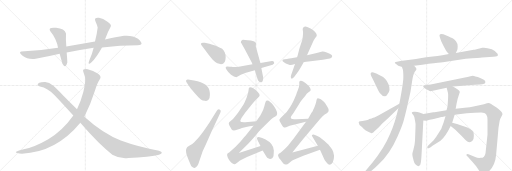
t = 0.00 s
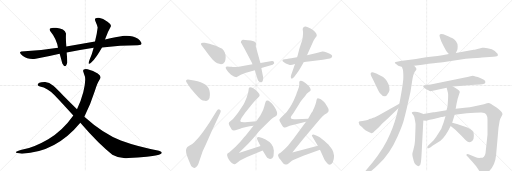
t = 4.34 s
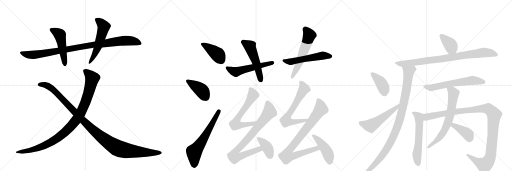
t = 8.69 s
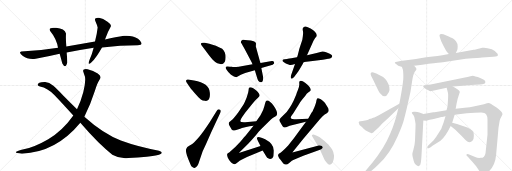
t = 13.03 s
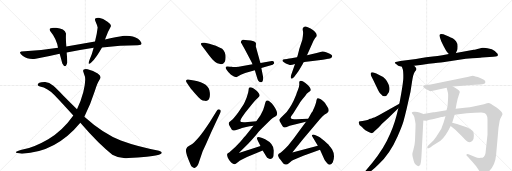
t = 17.37 s
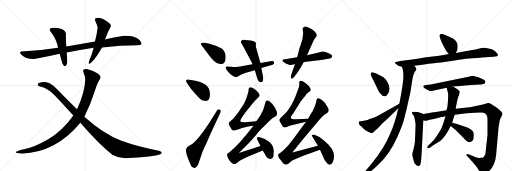
t = 21.72 s

The animated SVG that drew these frames (rendered in a browser with its animation timeline set to each time). Animation: 28 CSS @keyframes rules; one cycle of 21.72 s.

<svg version="1.1" viewBox="0 0 3072 1024" xmlns="http://www.w3.org/2000/svg">
  <g stroke="lightgray" stroke-dasharray="1,1" stroke-width="1" transform="scale(4, 4)">
    <line x1="0" y1="0" x2="256" y2="256"></line>
    <line x1="256" y1="0" x2="0" y2="256"></line>
    <line x1="128" y1="0" x2="128" y2="256"></line>
    <line x1="0" y1="128" x2="256" y2="128"></line>
    <line x1="256" y1="0" x2="512" y2="256"></line>
    <line x1="512" y1="0" x2="256" y2="256"></line>
    <line x1="384" y1="0" x2="384" y2="256"></line>
    <line x1="256" y1="128" x2="512" y2="128"></line>
    <line x1="512" y1="0" x2="768" y2="256"></line>
    <line x1="768" y1="0" x2="512" y2="256"></line>
    <line x1="640" y1="0" x2="640" y2="256"></line>
    <line x1="512" y1="128" x2="768" y2="128"></line>
  </g>
<g transform="scale(1, -1) translate(0, -850)">
   <style type="text/css">
    @keyframes keyframes0 {
      from {
       stroke: black;
       stroke-dashoffset: 966;
       stroke-width: 128;
       }
       76% {
       animation-timing-function: step-end;
       stroke: black;
       stroke-dashoffset: 0;
       stroke-width: 128;
       }
       to {
       stroke: black;
       stroke-width: 1024;
       }
       }
       #make-me-a-hanzi-animation-0 {
         animation: keyframes0 1.036133s both;
         animation-delay: 0.000000s;
         animation-timing-function: linear;
       }
    @keyframes keyframes1 {
      from {
       stroke: black;
       stroke-dashoffset: 491;
       stroke-width: 128;
       }
       62% {
       animation-timing-function: step-end;
       stroke: black;
       stroke-dashoffset: 0;
       stroke-width: 128;
       }
       to {
       stroke: black;
       stroke-width: 1024;
       }
       }
       #make-me-a-hanzi-animation-1 {
         animation: keyframes1 0.649577s both;
         animation-delay: 1.036133s;
         animation-timing-function: linear;
       }
    @keyframes keyframes2 {
      from {
       stroke: black;
       stroke-dashoffset: 541;
       stroke-width: 128;
       }
       64% {
       animation-timing-function: step-end;
       stroke: black;
       stroke-dashoffset: 0;
       stroke-width: 128;
       }
       to {
       stroke: black;
       stroke-width: 1024;
       }
       }
       #make-me-a-hanzi-animation-2 {
         animation: keyframes2 0.690267s both;
         animation-delay: 1.685710s;
         animation-timing-function: linear;
       }
    @keyframes keyframes3 {
      from {
       stroke: black;
       stroke-dashoffset: 987;
       stroke-width: 128;
       }
       76% {
       animation-timing-function: step-end;
       stroke: black;
       stroke-dashoffset: 0;
       stroke-width: 128;
       }
       to {
       stroke: black;
       stroke-width: 1024;
       }
       }
       #make-me-a-hanzi-animation-3 {
         animation: keyframes3 1.053223s both;
         animation-delay: 2.375977s;
         animation-timing-function: linear;
       }
    @keyframes keyframes4 {
      from {
       stroke: black;
       stroke-dashoffset: 1125;
       stroke-width: 128;
       }
       79% {
       animation-timing-function: step-end;
       stroke: black;
       stroke-dashoffset: 0;
       stroke-width: 128;
       }
       to {
       stroke: black;
       stroke-width: 1024;
       }
       }
       #make-me-a-hanzi-animation-4 {
         animation: keyframes4 1.165527s both;
         animation-delay: 3.429199s;
         animation-timing-function: linear;
       }
    @keyframes keyframes5 {
      from {
       stroke: black;
       stroke-dashoffset: 407;
       stroke-width: 128;
       }
       57% {
       animation-timing-function: step-end;
       stroke: black;
       stroke-dashoffset: 0;
       stroke-width: 128;
       }
       to {
       stroke: black;
       stroke-width: 1024;
       }
       }
       #make-me-a-hanzi-animation-5 {
         animation: keyframes5 0.581217s both;
         animation-delay: 4.594727s;
         animation-timing-function: linear;
       }
    @keyframes keyframes6 {
      from {
       stroke: black;
       stroke-dashoffset: 406;
       stroke-width: 128;
       }
       57% {
       animation-timing-function: step-end;
       stroke: black;
       stroke-dashoffset: 0;
       stroke-width: 128;
       }
       to {
       stroke: black;
       stroke-width: 1024;
       }
       }
       #make-me-a-hanzi-animation-6 {
         animation: keyframes6 0.580404s both;
         animation-delay: 5.175944s;
         animation-timing-function: linear;
       }
    @keyframes keyframes7 {
      from {
       stroke: black;
       stroke-dashoffset: 622;
       stroke-width: 128;
       }
       67% {
       animation-timing-function: step-end;
       stroke: black;
       stroke-dashoffset: 0;
       stroke-width: 128;
       }
       to {
       stroke: black;
       stroke-width: 1024;
       }
       }
       #make-me-a-hanzi-animation-7 {
         animation: keyframes7 0.756185s both;
         animation-delay: 5.756348s;
         animation-timing-function: linear;
       }
    @keyframes keyframes8 {
      from {
       stroke: black;
       stroke-dashoffset: 537;
       stroke-width: 128;
       }
       64% {
       animation-timing-function: step-end;
       stroke: black;
       stroke-dashoffset: 0;
       stroke-width: 128;
       }
       to {
       stroke: black;
       stroke-width: 1024;
       }
       }
       #make-me-a-hanzi-animation-8 {
         animation: keyframes8 0.687012s both;
         animation-delay: 6.512533s;
         animation-timing-function: linear;
       }
    @keyframes keyframes9 {
      from {
       stroke: black;
       stroke-dashoffset: 517;
       stroke-width: 128;
       }
       63% {
       animation-timing-function: step-end;
       stroke: black;
       stroke-dashoffset: 0;
       stroke-width: 128;
       }
       to {
       stroke: black;
       stroke-width: 1024;
       }
       }
       #make-me-a-hanzi-animation-9 {
         animation: keyframes9 0.670736s both;
         animation-delay: 7.199544s;
         animation-timing-function: linear;
       }
    @keyframes keyframes10 {
      from {
       stroke: black;
       stroke-dashoffset: 537;
       stroke-width: 128;
       }
       64% {
       animation-timing-function: step-end;
       stroke: black;
       stroke-dashoffset: 0;
       stroke-width: 128;
       }
       to {
       stroke: black;
       stroke-width: 1024;
       }
       }
       #make-me-a-hanzi-animation-10 {
         animation: keyframes10 0.687012s both;
         animation-delay: 7.870280s;
         animation-timing-function: linear;
       }
    @keyframes keyframes11 {
      from {
       stroke: black;
       stroke-dashoffset: 574;
       stroke-width: 128;
       }
       65% {
       animation-timing-function: step-end;
       stroke: black;
       stroke-dashoffset: 0;
       stroke-width: 128;
       }
       to {
       stroke: black;
       stroke-width: 1024;
       }
       }
       #make-me-a-hanzi-animation-11 {
         animation: keyframes11 0.717122s both;
         animation-delay: 8.557292s;
         animation-timing-function: linear;
       }
    @keyframes keyframes12 {
      from {
       stroke: black;
       stroke-dashoffset: 625;
       stroke-width: 128;
       }
       67% {
       animation-timing-function: step-end;
       stroke: black;
       stroke-dashoffset: 0;
       stroke-width: 128;
       }
       to {
       stroke: black;
       stroke-width: 1024;
       }
       }
       #make-me-a-hanzi-animation-12 {
         animation: keyframes12 0.758626s both;
         animation-delay: 9.274414s;
         animation-timing-function: linear;
       }
    @keyframes keyframes13 {
      from {
       stroke: black;
       stroke-dashoffset: 836;
       stroke-width: 128;
       }
       73% {
       animation-timing-function: step-end;
       stroke: black;
       stroke-dashoffset: 0;
       stroke-width: 128;
       }
       to {
       stroke: black;
       stroke-width: 1024;
       }
       }
       #make-me-a-hanzi-animation-13 {
         animation: keyframes13 0.930339s both;
         animation-delay: 10.033040s;
         animation-timing-function: linear;
       }
    @keyframes keyframes14 {
      from {
       stroke: black;
       stroke-dashoffset: 388;
       stroke-width: 128;
       }
       56% {
       animation-timing-function: step-end;
       stroke: black;
       stroke-dashoffset: 0;
       stroke-width: 128;
       }
       to {
       stroke: black;
       stroke-width: 1024;
       }
       }
       #make-me-a-hanzi-animation-14 {
         animation: keyframes14 0.565755s both;
         animation-delay: 10.963379s;
         animation-timing-function: linear;
       }
    @keyframes keyframes15 {
      from {
       stroke: black;
       stroke-dashoffset: 650;
       stroke-width: 128;
       }
       68% {
       animation-timing-function: step-end;
       stroke: black;
       stroke-dashoffset: 0;
       stroke-width: 128;
       }
       to {
       stroke: black;
       stroke-width: 1024;
       }
       }
       #make-me-a-hanzi-animation-15 {
         animation: keyframes15 0.778971s both;
         animation-delay: 11.529134s;
         animation-timing-function: linear;
       }
    @keyframes keyframes16 {
      from {
       stroke: black;
       stroke-dashoffset: 867;
       stroke-width: 128;
       }
       74% {
       animation-timing-function: step-end;
       stroke: black;
       stroke-dashoffset: 0;
       stroke-width: 128;
       }
       to {
       stroke: black;
       stroke-width: 1024;
       }
       }
       #make-me-a-hanzi-animation-16 {
         animation: keyframes16 0.955566s both;
         animation-delay: 12.308105s;
         animation-timing-function: linear;
       }
    @keyframes keyframes17 {
      from {
       stroke: black;
       stroke-dashoffset: 447;
       stroke-width: 128;
       }
       59% {
       animation-timing-function: step-end;
       stroke: black;
       stroke-dashoffset: 0;
       stroke-width: 128;
       }
       to {
       stroke: black;
       stroke-width: 1024;
       }
       }
       #make-me-a-hanzi-animation-17 {
         animation: keyframes17 0.613770s both;
         animation-delay: 13.263672s;
         animation-timing-function: linear;
       }
    @keyframes keyframes18 {
      from {
       stroke: black;
       stroke-dashoffset: 384;
       stroke-width: 128;
       }
       56% {
       animation-timing-function: step-end;
       stroke: black;
       stroke-dashoffset: 0;
       stroke-width: 128;
       }
       to {
       stroke: black;
       stroke-width: 1024;
       }
       }
       #make-me-a-hanzi-animation-18 {
         animation: keyframes18 0.562500s both;
         animation-delay: 13.877441s;
         animation-timing-function: linear;
       }
    @keyframes keyframes19 {
      from {
       stroke: black;
       stroke-dashoffset: 864;
       stroke-width: 128;
       }
       74% {
       animation-timing-function: step-end;
       stroke: black;
       stroke-dashoffset: 0;
       stroke-width: 128;
       }
       to {
       stroke: black;
       stroke-width: 1024;
       }
       }
       #make-me-a-hanzi-animation-19 {
         animation: keyframes19 0.953125s both;
         animation-delay: 14.439941s;
         animation-timing-function: linear;
       }
    @keyframes keyframes20 {
      from {
       stroke: black;
       stroke-dashoffset: 989;
       stroke-width: 128;
       }
       76% {
       animation-timing-function: step-end;
       stroke: black;
       stroke-dashoffset: 0;
       stroke-width: 128;
       }
       to {
       stroke: black;
       stroke-width: 1024;
       }
       }
       #make-me-a-hanzi-animation-20 {
         animation: keyframes20 1.054850s both;
         animation-delay: 15.393066s;
         animation-timing-function: linear;
       }
    @keyframes keyframes21 {
      from {
       stroke: black;
       stroke-dashoffset: 398;
       stroke-width: 128;
       }
       56% {
       animation-timing-function: step-end;
       stroke: black;
       stroke-dashoffset: 0;
       stroke-width: 128;
       }
       to {
       stroke: black;
       stroke-width: 1024;
       }
       }
       #make-me-a-hanzi-animation-21 {
         animation: keyframes21 0.573893s both;
         animation-delay: 16.447917s;
         animation-timing-function: linear;
       }
    @keyframes keyframes22 {
      from {
       stroke: black;
       stroke-dashoffset: 530;
       stroke-width: 128;
       }
       63% {
       animation-timing-function: step-end;
       stroke: black;
       stroke-dashoffset: 0;
       stroke-width: 128;
       }
       to {
       stroke: black;
       stroke-width: 1024;
       }
       }
       #make-me-a-hanzi-animation-22 {
         animation: keyframes22 0.681315s both;
         animation-delay: 17.021810s;
         animation-timing-function: linear;
       }
    @keyframes keyframes23 {
      from {
       stroke: black;
       stroke-dashoffset: 613;
       stroke-width: 128;
       }
       67% {
       animation-timing-function: step-end;
       stroke: black;
       stroke-dashoffset: 0;
       stroke-width: 128;
       }
       to {
       stroke: black;
       stroke-width: 1024;
       }
       }
       #make-me-a-hanzi-animation-23 {
         animation: keyframes23 0.748861s both;
         animation-delay: 17.703125s;
         animation-timing-function: linear;
       }
    @keyframes keyframes24 {
      from {
       stroke: black;
       stroke-dashoffset: 584;
       stroke-width: 128;
       }
       66% {
       animation-timing-function: step-end;
       stroke: black;
       stroke-dashoffset: 0;
       stroke-width: 128;
       }
       to {
       stroke: black;
       stroke-width: 1024;
       }
       }
       #make-me-a-hanzi-animation-24 {
         animation: keyframes24 0.725260s both;
         animation-delay: 18.451986s;
         animation-timing-function: linear;
       }
    @keyframes keyframes25 {
      from {
       stroke: black;
       stroke-dashoffset: 1133;
       stroke-width: 128;
       }
       79% {
       animation-timing-function: step-end;
       stroke: black;
       stroke-dashoffset: 0;
       stroke-width: 128;
       }
       to {
       stroke: black;
       stroke-width: 1024;
       }
       }
       #make-me-a-hanzi-animation-25 {
         animation: keyframes25 1.172038s both;
         animation-delay: 19.177246s;
         animation-timing-function: linear;
       }
    @keyframes keyframes26 {
      from {
       stroke: black;
       stroke-dashoffset: 673;
       stroke-width: 128;
       }
       69% {
       animation-timing-function: step-end;
       stroke: black;
       stroke-dashoffset: 0;
       stroke-width: 128;
       }
       to {
       stroke: black;
       stroke-width: 1024;
       }
       }
       #make-me-a-hanzi-animation-26 {
         animation: keyframes26 0.797689s both;
         animation-delay: 20.349284s;
         animation-timing-function: linear;
       }
    @keyframes keyframes27 {
      from {
       stroke: black;
       stroke-dashoffset: 393;
       stroke-width: 128;
       }
       56% {
       animation-timing-function: step-end;
       stroke: black;
       stroke-dashoffset: 0;
       stroke-width: 128;
       }
       to {
       stroke: black;
       stroke-width: 1024;
       }
       }
       #make-me-a-hanzi-animation-27 {
         animation: keyframes27 0.569824s both;
         animation-delay: 21.146973s;
         animation-timing-function: linear;
       }
</style>
<path d="M 214 498 Q 286 511 358 528 L 400 536 Q 473 550 562 564 L 612 566 Q 722 580 826 580 Q 855 581 848 595 Q 841 609 828 618 Q 795 640 744 636 Q 697 628 630 614 L 570 602 Q 491 588 398 572 L 348 564 Q 235 545 128 542 Q 108 538 137.5 515 Q 167 492 214 498 Z" fill="lightgray"></path> 
<path d="M 358 528 Q 366 499 374 470 Q 393 435 404 476 Q 403 504 400 536 L 398 572 Q 394 611 396 650 Q 388 679 336.5 684 Q 285 689 302 664 Q 340 618 348 564 L 358 528 Z" fill="lightgray"></path> 
<path d="M 562 564 Q 551 520 538 494 Q 521 452 549 477.5 Q 577 503 612 566 L 630 614 Q 647 661 664 690 Q 672 703 645 721 Q 618 739 594 744 Q 562 747 572.5 723.5 Q 583 700 586 686 Q 582 648 570 602 L 562 564 Z" fill="lightgray"></path> 
<path d="M 440 158 Q 375 66 289.5 16 Q 204 -34 130 -48 Q 59 -67 132 -71 Q 335 -64 482 114 L 506 150 Q 544 226 570 308 Q 584 354 598 374 Q 613 392 586.5 410.5 Q 560 429 526 436 Q 494 440 499 423 Q 504 406 510 390 Q 515 357 500 299.5 Q 485 242 462 196 L 440 158 Z" fill="lightgray"></path> 
<path d="M 236 354 Q 214 340 240 332 Q 286 323 327.5 280 Q 369 237 440 158 L 482 114 Q 597 -19 674 -77 Q 720 -103 770 -97 Q 828 -96 880 -89.5 Q 932 -83 954 -77 Q 988 -65 954 -53 Q 828 -30 725 8 Q 622 46 506 150 L 462 196 Q 424 233 380.5 277 Q 337 321 320 336 Q 295 358 271 358.5 Q 247 359 236 354 Z" fill="lightgray"></path> 
<path d="M 1229 594 Q 1211 597 1207 592 Q 1203 587 1210 578 L 1234 547 Q 1263 507 1276.5 493 Q 1290 479 1304 471 Q 1354 452 1354 508 Q 1354 537 1333 558 Q 1313 569 1295 577 L 1256 589 L 1229 594 Z" fill="lightgray"></path> 
<path d="M 1134 335 Q 1140 324 1167.5 293.5 Q 1195 263 1205 254.5 Q 1215 246 1230 246 Q 1239 244 1247 249 Q 1262 260 1259 295 Q 1256 353 1164 368 L 1128 374 Q 1122 375 1117 370 Q 1116 363 1118 359 L 1134 335 Z" fill="lightgray"></path> 
<path d="M 1258 117 Q 1246 98 1221 64 Q 1196 30 1188 22 L 1164 -4 Q 1156 -12 1138 -22 Q 1120 -32 1118 -41 Q 1110 -55 1130 -104 L 1145 -140 Q 1147 -145 1154 -151 Q 1162 -156 1167 -156.5 Q 1172 -157 1179 -150 Q 1186 -143 1190 -133 L 1216 -56 L 1237 -12 L 1268 59 L 1322 175 Q 1329 190 1317 194 Q 1307 199 1299 183 L 1258 117 Z" fill="lightgray"></path> 
<path d="M 1354 446 Q 1353 444 1359.5 433 Q 1366 422 1386 402 Q 1405 388 1418 388 L 1429 394 L 1445 403 L 1471 413 L 1529 429 L 1568 443 L 1636 463 Q 1639 464 1643 468 Q 1647 472 1644 478 Q 1642 486 1631 485 L 1563 473 L 1515 465 L 1440 452 Q 1437 451 1418 449.5 Q 1399 448 1391 450 L 1379 451 Q 1376 452 1365 452 Q 1354 452 1354 446 Z" fill="lightgray"></path> 
<path d="M 1529 429 L 1544 380 Q 1552 354 1569 358 Q 1576 359 1578 370.5 Q 1580 382 1579 387 L 1568 443 L 1563 473 L 1559 485 L 1535 572 L 1536 592 Q 1535 593 1530.5 598.5 Q 1526 604 1505 608 L 1487 610 Q 1462 614 1457 613 Q 1452 612 1447 605 Q 1444 599 1446 594 Q 1450 590 1456 578 L 1467 559 L 1510 477 L 1515 465 L 1529 429 Z" fill="lightgray"></path> 
<path d="M 1972 498 L 1974 499 Q 1991 501 1993 512 Q 1994 518 1988 523 Q 1982 528 1961 536 Q 1940 544 1934 542 L 1900 533 L 1842 519 L 1782 507 L 1764 504 Q 1729 497 1722 497 L 1708 495 Q 1697 495 1695 489.5 Q 1693 484 1703.5 477 Q 1714 470 1718.5 468.5 Q 1723 467 1726.5 465.5 Q 1730 464 1738 461.5 Q 1746 459 1770 467 L 1821 478 L 1836 480 L 1838 480 Q 1840 482 1851 482 L 1937 493 L 1962 497 L 1964 497 L 1966 498 Q 1969 498 1972 498 Z" fill="lightgray"></path> 
<path d="M 1842 519 L 1881 606 L 1891 623 Q 1893 626 1897.5 631 Q 1902 636 1900 642 Q 1900 649 1889.5 660 Q 1879 671 1870.5 675.5 Q 1862 680 1860 681 L 1847 688 Q 1824 699 1817 682 Q 1815 676 1817.5 665 Q 1820 654 1817 634 Q 1814 614 1814 612 L 1803 579 Q 1794 552 1794 549 L 1785 515 L 1782 507 L 1770 467 L 1747 401 Q 1741 384 1748 380 Q 1755 376 1766 390 L 1777 406 Q 1781 410 1796 433 L 1812 460 Q 1816 467 1821 478 L 1842 519 Z" fill="lightgray"></path> 
<path d="M 1538 123 L 1471 118 Q 1443 117 1442 123 Q 1440 129 1454 150 L 1472 176 L 1506 218 Q 1534 254 1545 262 L 1555 272 Q 1566 283 1536 310 Q 1505 336 1494 324 Q 1492 318 1491 306 Q 1490 293 1480 266 Q 1469 238 1462 225 Q 1455 212 1429 176 Q 1402 139 1389 130 Q 1375 120 1375 117 Q 1369 110 1377 97 Q 1385 84 1390 74 Q 1399 62 1422 72 Q 1445 81 1452 83 L 1477 89 Q 1497 93 1521 96 C 1551 100 1568 125 1538 123 Z" fill="lightgray"></path> 
<path d="M 1521 96 L 1473 36 Q 1471 34 1442 1 Q 1412 -33 1375 -64 Q 1364 -69 1363 -75 Q 1361 -80 1367 -96 Q 1374 -112 1387 -124 Q 1400 -135 1408 -134 Q 1415 -132 1421 -127 L 1440 -112 L 1482 -91 L 1576 -52 C 1604 -41 1592 -16 1563 -25 L 1433 -67 L 1492 -8 Q 1509 9 1534 38 Q 1558 67 1563 72 L 1627 136 Q 1639 145 1649 150 Q 1659 155 1660 159 Q 1670 176 1643 215 Q 1615 254 1598 247 Q 1593 243 1587 217 Q 1581 190 1563 160 L 1538 123 L 1521 96 Z" fill="lightgray"></path> 
<path d="M 1576 -52 L 1597 -86 Q 1603 -97 1609 -99 Q 1621 -106 1633 -99 Q 1639 -93 1641 -85 Q 1643 -63 1643 -52 Q 1643 -11 1591 16 Q 1572 26 1558 28 Q 1544 30 1543 26 Q 1539 22 1547 6 L 1563 -25 L 1576 -52 Z" fill="lightgray"></path> 
<path d="M 1849 138 L 1777 136 Q 1748 136 1747 140 Q 1742 145 1747 153 Q 1751 160 1760 172 L 1791 221 Q 1802 240 1812 252 L 1832 277 Q 1839 289 1851 297 Q 1862 304 1864 309 Q 1865 313 1860 324 Q 1855 335 1845 343 Q 1804 378 1796 360 Q 1795 357 1796 345 Q 1796 333 1788 313 Q 1779 292 1779 288 Q 1778 283 1768 262 Q 1754 225 1720 179 L 1685 145 Q 1677 137 1676 132 Q 1675 126 1685 112 L 1691 101 Q 1697 90 1702 88 Q 1707 85 1717 87 L 1738 96 L 1836 121 C 1865 128 1879 139 1849 138 Z" fill="lightgray"></path> 
<path d="M 1836 121 L 1761 18 Q 1745 -2 1729 -22 L 1710 -42 Q 1695 -57 1683 -65 Q 1670 -72 1669 -77 Q 1667 -82 1671 -89 Q 1673 -98 1683 -108 Q 1694 -123 1700 -130 Q 1706 -136 1715 -136 Q 1721 -138 1737 -125 Q 1752 -112 1763 -108 L 1820 -84 L 1920 -48 C 1948 -38 1936 -15 1907 -23 L 1754 -64 L 1819 17 L 1919 135 Q 1938 157 1948 164 Q 1960 170 1966 176 Q 1979 189 1964 211 Q 1953 230 1949 235 Q 1944 240 1925 255 Q 1910 263 1906 262 Q 1902 260 1901 256 Q 1899 251 1897 239 Q 1894 226 1887 209 Q 1879 192 1876 183 L 1869 174 L 1849 138 L 1836 121 Z" fill="lightgray"></path> 
<path d="M 1920 -48 L 1945 -103 Q 1946 -108 1958 -122 Q 1980 -152 1997 -123 Q 2013 -80 1993 -46 Q 1975 -19 1965 -11 Q 1928 23 1907 33.5 Q 1886 44 1880.5 44 Q 1875 44 1872 41 Q 1870 38 1873 34 L 1907 -23 L 1920 -48 Z" fill="lightgray"></path> 
<path d="M 2735 533 L 2743 550 Q 2746 556 2746 573 Q 2746 590 2736 603 Q 2725 616 2718 620 Q 2710 624 2678 638 Q 2645 652 2638 643 Q 2635 640 2640 625 L 2648 602 L 2662 573 L 2676 548 Q 2680 540 2693 527 C 2714 506 2722 506 2735 533 Z" fill="lightgray"></path> 
<path d="M 2485 456 L 2534 462 L 2572 468 Q 2639 476 2657 478 L 2795 498 Q 2881 505 2892 506 L 2960 511 Q 2977 512 2981 514 Q 2986 515 2987 520 Q 2988 525 2984 530 Q 2977 542 2951 555 Q 2914 568 2893 564 L 2877 560 Q 2849 553 2842 552 L 2735 533 L 2693 527 L 2654 520 Q 2645 518 2557 507 Q 2533 502 2496 497 L 2402 485 L 2382 481 Q 2372 480 2369.5 476.5 Q 2367 473 2374 468.5 Q 2381 464 2385.5 459.5 Q 2390 455 2394 455 L 2404 452 Q 2410 451 2411 451 L 2485 456 Z" fill="lightgray"></path> 
<path d="M 2411 451 L 2417 434 Q 2420 422 2420 388 Q 2420 354 2396 229 L 2390 201 Q 2369 109 2341 48 Q 2304 -41 2234 -125 L 2184 -185 Q 2176 -197 2181 -202 Q 2185 -206 2194 -198 L 2214 -185 Q 2238 -168 2272 -134 Q 2339 -73 2386 34 Q 2413 96 2421 124 Q 2429 151 2440 198 L 2463 300 L 2471 353 Q 2479 408 2489 420 Q 2498 431 2499 437 Q 2499 442 2485 456 C 2468 480 2402 480 2411 451 Z" fill="lightgray"></path> 
<path d="M 2241 416 Q 2233 419 2228 416 Q 2224 415 2224 408 Q 2224 401 2228 394 Q 2232 387 2238 374 L 2269 309 Q 2275 297 2280 292 Q 2309 257 2325 286 Q 2346 308 2331 346 Q 2316 384 2284 397 L 2258 410 L 2241 416 Z" fill="lightgray"></path> 
<path d="M 2396 229 L 2270 158 Q 2253 148 2246 146 Q 2238 144 2232 142 Q 2226 139 2221 138 Q 2216 136 2212 134 Q 2208 132 2191 128 Q 2173 124 2163 124 Q 2152 124 2152 116 Q 2152 104 2168 92 Q 2170 91 2180 80 Q 2190 68 2209 60 Q 2227 51 2231 52 Q 2241 57 2244 61 Q 2246 64 2250 67 L 2270 84 Q 2282 99 2292 109 L 2330 143 L 2390 201 C 2412 222 2422 244 2396 229 Z" fill="lightgray"></path> 
<path d="M 2717 332 L 2776 337 Q 2800 339 2851 342 L 2881 344 Q 2912 344 2912 357 Q 2913 361 2908.5 367.5 Q 2904 374 2884.5 382 Q 2865 390 2852 392 Q 2844 396 2835 396 Q 2832 394 2822 393 L 2811 390 Q 2795 386 2789 386 L 2738 375 L 2584 344 L 2558 341 Q 2539 338 2539 333 Q 2539 328 2548 321 Q 2575 304 2583 304 L 2680 324 L 2717 332 Z" fill="lightgray"></path> 
<path d="M 2541 167 L 2516 176 Q 2507 178 2490 180 Q 2473 181 2472 178 Q 2470 174 2472 172 Q 2473 169 2480 161 Q 2487 153 2490 128 Q 2495 107 2493 89 L 2490 7 Q 2488 -22 2481 -44 Q 2474 -67 2474 -76 Q 2474 -84 2479 -102 Q 2483 -120 2486 -126 Q 2488 -132 2497 -139 Q 2505 -146 2510 -146 Q 2515 -146 2521 -139 Q 2526 -131 2529 -84 L 2540 128 C 2542 158 2542 167 2541 167 Z" fill="lightgray"></path> 
<path d="M 2913 -68 Q 2908 -96 2885 -96 Q 2866 -98 2855 -93 L 2811 -75 Q 2803 -72 2799 -76 Q 2797 -80 2801 -84 L 2811 -94 Q 2825 -110 2834 -119 L 2857 -147 L 2881 -182 Q 2888 -196 2895 -196 Q 2903 -198 2914 -192 Q 2970 -157 2977 -76 L 2991 85 L 2998 126 Q 3000 136 3008 150 Q 3015 164 3015 166 Q 3015 180 2977 207 Q 2939 233 2932 233 Q 2925 233 2904 226 L 2848 214 Q 2820 208 2788 204 L 2734 198 L 2679 189 L 2607 178 Q 2604 178 2600 177 L 2541 167 C 2511 162 2510 127 2540 128 L 2558 126 L 2578 132 Q 2615 141 2627 143 L 2648 149 Q 2654 150 2660 151 L 2673 154 L 2728 162 L 2800 171 L 2848 174 Q 2886 176 2898 175 Q 2925 173 2925 133 L 2925 42 L 2913 -68 Z" fill="lightgray"></path> 
<path d="M 2734 198 L 2740 231 L 2746 258 L 2759 299 Q 2759 310 2717 332 C 2691 346 2673 353 2680 324 L 2688 293 Q 2691 280 2685 212 L 2679 189 L 2673 154 L 2661 114 Q 2651 76 2629 48 Q 2617 27 2602 10 L 2568 -24 Q 2562 -30 2564 -35 Q 2565 -41 2572 -38 L 2584 -32 L 2595 -24 L 2643 6 Q 2674 33 2704 95 L 2713 115 L 2728 162 L 2734 198 Z" fill="lightgray"></path> 
<path d="M 2704 95 L 2732 72 L 2770 35 Q 2799 4 2804 2 Q 2821 -8 2836 8 Q 2843 17 2843 35 Q 2843 52 2840 59 Q 2831 78 2782 93 L 2742 107 L 2713 115 C 2684 123 2681 114 2704 95 Z" fill="lightgray"></path> 
      <clipPath id="make-me-a-hanzi-clip-0">
      <path d="M 214 498 Q 286 511 358 528 L 400 536 Q 473 550 562 564 L 612 566 Q 722 580 826 580 Q 855 581 848 595 Q 841 609 828 618 Q 795 640 744 636 Q 697 628 630 614 L 570 602 Q 491 588 398 572 L 348 564 Q 235 545 128 542 Q 108 538 137.5 515 Q 167 492 214 498 Z" fill="lightgray"></path>
      </clipPath>
      <path clip-path="url(#make-me-a-hanzi-clip-0)" d="M 134 529 L 203 521 L 566 583 L 753 608 L 801 605 L 834 592 " fill="none" id="make-me-a-hanzi-animation-0" stroke-dasharray="838 1676" stroke-linecap="round"></path>

      <clipPath id="make-me-a-hanzi-clip-1">
      <path d="M 358 528 Q 366 499 374 470 Q 393 435 404 476 Q 403 504 400 536 L 398 572 Q 394 611 396 650 Q 388 679 336.5 684 Q 285 689 302 664 Q 340 618 348 564 L 358 528 Z" fill="lightgray"></path>
      </clipPath>
      <path clip-path="url(#make-me-a-hanzi-clip-1)" d="M 308 673 L 360 641 L 390 470 " fill="none" id="make-me-a-hanzi-animation-1" stroke-dasharray="363 726" stroke-linecap="round"></path>

      <clipPath id="make-me-a-hanzi-clip-2">
      <path d="M 562 564 Q 551 520 538 494 Q 521 452 549 477.5 Q 577 503 612 566 L 630 614 Q 647 661 664 690 Q 672 703 645 721 Q 618 739 594 744 Q 562 747 572.5 723.5 Q 583 700 586 686 Q 582 648 570 602 L 562 564 Z" fill="lightgray"></path>
      </clipPath>
      <path clip-path="url(#make-me-a-hanzi-clip-2)" d="M 585 732 L 623 691 L 586 566 L 553 498 L 537 481 " fill="none" id="make-me-a-hanzi-animation-2" stroke-dasharray="413 826" stroke-linecap="round"></path>

      <clipPath id="make-me-a-hanzi-clip-3">
      <path d="M 440 158 Q 375 66 289.5 16 Q 204 -34 130 -48 Q 59 -67 132 -71 Q 335 -64 482 114 L 506 150 Q 544 226 570 308 Q 584 354 598 374 Q 613 392 586.5 410.5 Q 560 429 526 436 Q 494 440 499 423 Q 504 406 510 390 Q 515 357 500 299.5 Q 485 242 462 196 L 440 158 Z" fill="lightgray"></path>
      </clipPath>
      <path clip-path="url(#make-me-a-hanzi-clip-3)" d="M 515 424 L 545 394 L 553 378 L 508 225 L 483 170 L 443 112 L 361 33 L 284 -14 L 214 -42 L 115 -61 " fill="none" id="make-me-a-hanzi-animation-3" stroke-dasharray="859 1718" stroke-linecap="round"></path>

      <clipPath id="make-me-a-hanzi-clip-4">
      <path d="M 236 354 Q 214 340 240 332 Q 286 323 327.5 280 Q 369 237 440 158 L 482 114 Q 597 -19 674 -77 Q 720 -103 770 -97 Q 828 -96 880 -89.5 Q 932 -83 954 -77 Q 988 -65 954 -53 Q 828 -30 725 8 Q 622 46 506 150 L 462 196 Q 424 233 380.5 277 Q 337 321 320 336 Q 295 358 271 358.5 Q 247 359 236 354 Z" fill="lightgray"></path>
      </clipPath>
      <path clip-path="url(#make-me-a-hanzi-clip-4)" d="M 237 343 L 275 340 L 303 327 L 533 93 L 600 34 L 699 -35 L 750 -51 L 825 -60 L 958 -65 " fill="none" id="make-me-a-hanzi-animation-4" stroke-dasharray="997 1994" stroke-linecap="round"></path>

      <clipPath id="make-me-a-hanzi-clip-5">
      <path d="M 1229 594 Q 1211 597 1207 592 Q 1203 587 1210 578 L 1234 547 Q 1263 507 1276.5 493 Q 1290 479 1304 471 Q 1354 452 1354 508 Q 1354 537 1333 558 Q 1313 569 1295 577 L 1256 589 L 1229 594 Z" fill="lightgray"></path>
      </clipPath>
      <path clip-path="url(#make-me-a-hanzi-clip-5)" d="M 1214 586 L 1306 525 L 1327 490 " fill="none" id="make-me-a-hanzi-animation-5" stroke-dasharray="279 558" stroke-linecap="round"></path>

      <clipPath id="make-me-a-hanzi-clip-6">
      <path d="M 1134 335 Q 1140 324 1167.5 293.5 Q 1195 263 1205 254.5 Q 1215 246 1230 246 Q 1239 244 1247 249 Q 1262 260 1259 295 Q 1256 353 1164 368 L 1128 374 Q 1122 375 1117 370 Q 1116 363 1118 359 L 1134 335 Z" fill="lightgray"></path>
      </clipPath>
      <path clip-path="url(#make-me-a-hanzi-clip-6)" d="M 1125 365 L 1211 307 L 1235 267 " fill="none" id="make-me-a-hanzi-animation-6" stroke-dasharray="278 556" stroke-linecap="round"></path>

      <clipPath id="make-me-a-hanzi-clip-7">
      <path d="M 1258 117 Q 1246 98 1221 64 Q 1196 30 1188 22 L 1164 -4 Q 1156 -12 1138 -22 Q 1120 -32 1118 -41 Q 1110 -55 1130 -104 L 1145 -140 Q 1147 -145 1154 -151 Q 1162 -156 1167 -156.5 Q 1172 -157 1179 -150 Q 1186 -143 1190 -133 L 1216 -56 L 1237 -12 L 1268 59 L 1322 175 Q 1329 190 1317 194 Q 1307 199 1299 183 L 1258 117 Z" fill="lightgray"></path>
      </clipPath>
      <path clip-path="url(#make-me-a-hanzi-clip-7)" d="M 1166 -141 L 1165 -61 L 1230 33 L 1313 183 " fill="none" id="make-me-a-hanzi-animation-7" stroke-dasharray="494 988" stroke-linecap="round"></path>

      <clipPath id="make-me-a-hanzi-clip-8">
      <path d="M 1354 446 Q 1353 444 1359.5 433 Q 1366 422 1386 402 Q 1405 388 1418 388 L 1429 394 L 1445 403 L 1471 413 L 1529 429 L 1568 443 L 1636 463 Q 1639 464 1643 468 Q 1647 472 1644 478 Q 1642 486 1631 485 L 1563 473 L 1515 465 L 1440 452 Q 1437 451 1418 449.5 Q 1399 448 1391 450 L 1379 451 Q 1376 452 1365 452 Q 1354 452 1354 446 Z" fill="lightgray"></path>
      </clipPath>
      <path clip-path="url(#make-me-a-hanzi-clip-8)" d="M 1363 442 L 1414 420 L 1633 474 " fill="none" id="make-me-a-hanzi-animation-8" stroke-dasharray="409 818" stroke-linecap="round"></path>

      <clipPath id="make-me-a-hanzi-clip-9">
      <path d="M 1529 429 L 1544 380 Q 1552 354 1569 358 Q 1576 359 1578 370.5 Q 1580 382 1579 387 L 1568 443 L 1563 473 L 1559 485 L 1535 572 L 1536 592 Q 1535 593 1530.5 598.5 Q 1526 604 1505 608 L 1487 610 Q 1462 614 1457 613 Q 1452 612 1447 605 Q 1444 599 1446 594 Q 1450 590 1456 578 L 1467 559 L 1510 477 L 1515 465 L 1529 429 Z" fill="lightgray"></path>
      </clipPath>
      <path clip-path="url(#make-me-a-hanzi-clip-9)" d="M 1458 598 L 1500 573 L 1542 462 L 1565 371 " fill="none" id="make-me-a-hanzi-animation-9" stroke-dasharray="389 778" stroke-linecap="round"></path>

      <clipPath id="make-me-a-hanzi-clip-10">
      <path d="M 1972 498 L 1974 499 Q 1991 501 1993 512 Q 1994 518 1988 523 Q 1982 528 1961 536 Q 1940 544 1934 542 L 1900 533 L 1842 519 L 1782 507 L 1764 504 Q 1729 497 1722 497 L 1708 495 Q 1697 495 1695 489.5 Q 1693 484 1703.5 477 Q 1714 470 1718.5 468.5 Q 1723 467 1726.5 465.5 Q 1730 464 1738 461.5 Q 1746 459 1770 467 L 1821 478 L 1836 480 L 1838 480 Q 1840 482 1851 482 L 1937 493 L 1962 497 L 1964 497 L 1966 498 Q 1969 498 1972 498 Z" fill="lightgray"></path>
      </clipPath>
      <path clip-path="url(#make-me-a-hanzi-clip-10)" d="M 1704 486 L 1743 481 L 1938 518 L 1981 513 " fill="none" id="make-me-a-hanzi-animation-10" stroke-dasharray="409 818" stroke-linecap="round"></path>

      <clipPath id="make-me-a-hanzi-clip-11">
      <path d="M 1842 519 L 1881 606 L 1891 623 Q 1893 626 1897.5 631 Q 1902 636 1900 642 Q 1900 649 1889.5 660 Q 1879 671 1870.5 675.5 Q 1862 680 1860 681 L 1847 688 Q 1824 699 1817 682 Q 1815 676 1817.5 665 Q 1820 654 1817 634 Q 1814 614 1814 612 L 1803 579 Q 1794 552 1794 549 L 1785 515 L 1782 507 L 1770 467 L 1747 401 Q 1741 384 1748 380 Q 1755 376 1766 390 L 1777 406 Q 1781 410 1796 433 L 1812 460 Q 1816 467 1821 478 L 1842 519 Z" fill="lightgray"></path>
      </clipPath>
      <path clip-path="url(#make-me-a-hanzi-clip-11)" d="M 1832 677 L 1851 650 L 1853 628 L 1791 463 L 1752 386 " fill="none" id="make-me-a-hanzi-animation-11" stroke-dasharray="446 892" stroke-linecap="round"></path>

      <clipPath id="make-me-a-hanzi-clip-12">
      <path d="M 1538 123 L 1471 118 Q 1443 117 1442 123 Q 1440 129 1454 150 L 1472 176 L 1506 218 Q 1534 254 1545 262 L 1555 272 Q 1566 283 1536 310 Q 1505 336 1494 324 Q 1492 318 1491 306 Q 1490 293 1480 266 Q 1469 238 1462 225 Q 1455 212 1429 176 Q 1402 139 1389 130 Q 1375 120 1375 117 Q 1369 110 1377 97 Q 1385 84 1390 74 Q 1399 62 1422 72 Q 1445 81 1452 83 L 1477 89 Q 1497 93 1521 96 C 1551 100 1568 125 1538 123 Z" fill="lightgray"></path>
      </clipPath>
      <path clip-path="url(#make-me-a-hanzi-clip-12)" d="M 1502 318 L 1517 280 L 1479 214 L 1425 141 L 1412 105 L 1443 100 L 1496 105 L 1532 118 " fill="none" id="make-me-a-hanzi-animation-12" stroke-dasharray="497 994" stroke-linecap="round"></path>

      <clipPath id="make-me-a-hanzi-clip-13">
      <path d="M 1521 96 L 1473 36 Q 1471 34 1442 1 Q 1412 -33 1375 -64 Q 1364 -69 1363 -75 Q 1361 -80 1367 -96 Q 1374 -112 1387 -124 Q 1400 -135 1408 -134 Q 1415 -132 1421 -127 L 1440 -112 L 1482 -91 L 1576 -52 C 1604 -41 1592 -16 1563 -25 L 1433 -67 L 1492 -8 Q 1509 9 1534 38 Q 1558 67 1563 72 L 1627 136 Q 1639 145 1649 150 Q 1659 155 1660 159 Q 1670 176 1643 215 Q 1615 254 1598 247 Q 1593 243 1587 217 Q 1581 190 1563 160 L 1538 123 L 1521 96 Z" fill="lightgray"></path>
      </clipPath>
      <path clip-path="url(#make-me-a-hanzi-clip-13)" d="M 1603 240 L 1617 179 L 1511 45 L 1418 -52 L 1403 -87 L 1417 -93 L 1437 -89 L 1555 -44 L 1567 -48 " fill="none" id="make-me-a-hanzi-animation-13" stroke-dasharray="708 1416" stroke-linecap="round"></path>

      <clipPath id="make-me-a-hanzi-clip-14">
      <path d="M 1576 -52 L 1597 -86 Q 1603 -97 1609 -99 Q 1621 -106 1633 -99 Q 1639 -93 1641 -85 Q 1643 -63 1643 -52 Q 1643 -11 1591 16 Q 1572 26 1558 28 Q 1544 30 1543 26 Q 1539 22 1547 6 L 1563 -25 L 1576 -52 Z" fill="lightgray"></path>
      </clipPath>
      <path clip-path="url(#make-me-a-hanzi-clip-14)" d="M 1551 21 L 1602 -31 L 1623 -86 " fill="none" id="make-me-a-hanzi-animation-14" stroke-dasharray="260 520" stroke-linecap="round"></path>

      <clipPath id="make-me-a-hanzi-clip-15">
      <path d="M 1849 138 L 1777 136 Q 1748 136 1747 140 Q 1742 145 1747 153 Q 1751 160 1760 172 L 1791 221 Q 1802 240 1812 252 L 1832 277 Q 1839 289 1851 297 Q 1862 304 1864 309 Q 1865 313 1860 324 Q 1855 335 1845 343 Q 1804 378 1796 360 Q 1795 357 1796 345 Q 1796 333 1788 313 Q 1779 292 1779 288 Q 1778 283 1768 262 Q 1754 225 1720 179 L 1685 145 Q 1677 137 1676 132 Q 1675 126 1685 112 L 1691 101 Q 1697 90 1702 88 Q 1707 85 1717 87 L 1738 96 L 1836 121 C 1865 128 1879 139 1849 138 Z" fill="lightgray"></path>
      </clipPath>
      <path clip-path="url(#make-me-a-hanzi-clip-15)" d="M 1806 355 L 1824 317 L 1765 212 L 1729 161 L 1715 127 L 1755 118 L 1834 129 L 1842 137 " fill="none" id="make-me-a-hanzi-animation-15" stroke-dasharray="522 1044" stroke-linecap="round"></path>

      <clipPath id="make-me-a-hanzi-clip-16">
      <path d="M 1836 121 L 1761 18 Q 1745 -2 1729 -22 L 1710 -42 Q 1695 -57 1683 -65 Q 1670 -72 1669 -77 Q 1667 -82 1671 -89 Q 1673 -98 1683 -108 Q 1694 -123 1700 -130 Q 1706 -136 1715 -136 Q 1721 -138 1737 -125 Q 1752 -112 1763 -108 L 1820 -84 L 1920 -48 C 1948 -38 1936 -15 1907 -23 L 1754 -64 L 1819 17 L 1919 135 Q 1938 157 1948 164 Q 1960 170 1966 176 Q 1979 189 1964 211 Q 1953 230 1949 235 Q 1944 240 1925 255 Q 1910 263 1906 262 Q 1902 260 1901 256 Q 1899 251 1897 239 Q 1894 226 1887 209 Q 1879 192 1876 183 L 1869 174 L 1849 138 L 1836 121 Z" fill="lightgray"></path>
      </clipPath>
      <path clip-path="url(#make-me-a-hanzi-clip-16)" d="M 1908 254 L 1926 198 L 1732 -53 L 1720 -87 L 1762 -85 L 1899 -40 L 1911 -45 " fill="none" id="make-me-a-hanzi-animation-16" stroke-dasharray="739 1478" stroke-linecap="round"></path>

      <clipPath id="make-me-a-hanzi-clip-17">
      <path d="M 1920 -48 L 1945 -103 Q 1946 -108 1958 -122 Q 1980 -152 1997 -123 Q 2013 -80 1993 -46 Q 1975 -19 1965 -11 Q 1928 23 1907 33.5 Q 1886 44 1880.5 44 Q 1875 44 1872 41 Q 1870 38 1873 34 L 1907 -23 L 1920 -48 Z" fill="lightgray"></path>
      </clipPath>
      <path clip-path="url(#make-me-a-hanzi-clip-17)" d="M 1878 38 L 1911 9 L 1948 -36 L 1969 -75 L 1979 -118 " fill="none" id="make-me-a-hanzi-animation-17" stroke-dasharray="319 638" stroke-linecap="round"></path>

      <clipPath id="make-me-a-hanzi-clip-18">
      <path d="M 2735 533 L 2743 550 Q 2746 556 2746 573 Q 2746 590 2736 603 Q 2725 616 2718 620 Q 2710 624 2678 638 Q 2645 652 2638 643 Q 2635 640 2640 625 L 2648 602 L 2662 573 L 2676 548 Q 2680 540 2693 527 C 2714 506 2722 506 2735 533 Z" fill="lightgray"></path>
      </clipPath>
      <path clip-path="url(#make-me-a-hanzi-clip-18)" d="M 2644 639 L 2702 582 L 2727 542 " fill="none" id="make-me-a-hanzi-animation-18" stroke-dasharray="256 512" stroke-linecap="round"></path>

      <clipPath id="make-me-a-hanzi-clip-19">
      <path d="M 2485 456 L 2534 462 L 2572 468 Q 2639 476 2657 478 L 2795 498 Q 2881 505 2892 506 L 2960 511 Q 2977 512 2981 514 Q 2986 515 2987 520 Q 2988 525 2984 530 Q 2977 542 2951 555 Q 2914 568 2893 564 L 2877 560 Q 2849 553 2842 552 L 2735 533 L 2693 527 L 2654 520 Q 2645 518 2557 507 Q 2533 502 2496 497 L 2402 485 L 2382 481 Q 2372 480 2369.5 476.5 Q 2367 473 2374 468.5 Q 2381 464 2385.5 459.5 Q 2390 455 2394 455 L 2404 452 Q 2410 451 2411 451 L 2485 456 Z" fill="lightgray"></path>
      </clipPath>
      <path clip-path="url(#make-me-a-hanzi-clip-19)" d="M 2377 475 L 2417 468 L 2501 477 L 2901 536 L 2948 533 L 2978 523 " fill="none" id="make-me-a-hanzi-animation-19" stroke-dasharray="736 1472" stroke-linecap="round"></path>

      <clipPath id="make-me-a-hanzi-clip-20">
      <path d="M 2411 451 L 2417 434 Q 2420 422 2420 388 Q 2420 354 2396 229 L 2390 201 Q 2369 109 2341 48 Q 2304 -41 2234 -125 L 2184 -185 Q 2176 -197 2181 -202 Q 2185 -206 2194 -198 L 2214 -185 Q 2238 -168 2272 -134 Q 2339 -73 2386 34 Q 2413 96 2421 124 Q 2429 151 2440 198 L 2463 300 L 2471 353 Q 2479 408 2489 420 Q 2498 431 2499 437 Q 2499 442 2485 456 C 2468 480 2402 480 2411 451 Z" fill="lightgray"></path>
      </clipPath>
      <path clip-path="url(#make-me-a-hanzi-clip-20)" d="M 2419 449 L 2450 423 L 2450 404 L 2433 284 L 2394 118 L 2362 35 L 2300 -74 L 2187 -197 " fill="none" id="make-me-a-hanzi-animation-20" stroke-dasharray="861 1722" stroke-linecap="round"></path>

      <clipPath id="make-me-a-hanzi-clip-21">
      <path d="M 2241 416 Q 2233 419 2228 416 Q 2224 415 2224 408 Q 2224 401 2228 394 Q 2232 387 2238 374 L 2269 309 Q 2275 297 2280 292 Q 2309 257 2325 286 Q 2346 308 2331 346 Q 2316 384 2284 397 L 2258 410 L 2241 416 Z" fill="lightgray"></path>
      </clipPath>
      <path clip-path="url(#make-me-a-hanzi-clip-21)" d="M 2235 408 L 2282 361 L 2296 338 L 2308 291 " fill="none" id="make-me-a-hanzi-animation-21" stroke-dasharray="270 540" stroke-linecap="round"></path>

      <clipPath id="make-me-a-hanzi-clip-22">
      <path d="M 2396 229 L 2270 158 Q 2253 148 2246 146 Q 2238 144 2232 142 Q 2226 139 2221 138 Q 2216 136 2212 134 Q 2208 132 2191 128 Q 2173 124 2163 124 Q 2152 124 2152 116 Q 2152 104 2168 92 Q 2170 91 2180 80 Q 2190 68 2209 60 Q 2227 51 2231 52 Q 2241 57 2244 61 Q 2246 64 2250 67 L 2270 84 Q 2282 99 2292 109 L 2330 143 L 2390 201 C 2412 222 2422 244 2396 229 Z" fill="lightgray"></path>
      </clipPath>
      <path clip-path="url(#make-me-a-hanzi-clip-22)" d="M 2163 113 L 2212 97 L 2230 100 L 2378 204 L 2391 223 " fill="none" id="make-me-a-hanzi-animation-22" stroke-dasharray="402 804" stroke-linecap="round"></path>

      <clipPath id="make-me-a-hanzi-clip-23">
      <path d="M 2717 332 L 2776 337 Q 2800 339 2851 342 L 2881 344 Q 2912 344 2912 357 Q 2913 361 2908.5 367.5 Q 2904 374 2884.5 382 Q 2865 390 2852 392 Q 2844 396 2835 396 Q 2832 394 2822 393 L 2811 390 Q 2795 386 2789 386 L 2738 375 L 2584 344 L 2558 341 Q 2539 338 2539 333 Q 2539 328 2548 321 Q 2575 304 2583 304 L 2680 324 L 2717 332 Z" fill="lightgray"></path>
      </clipPath>
      <path clip-path="url(#make-me-a-hanzi-clip-23)" d="M 2547 329 L 2584 324 L 2719 352 L 2835 368 L 2899 359 " fill="none" id="make-me-a-hanzi-animation-23" stroke-dasharray="485 970" stroke-linecap="round"></path>

      <clipPath id="make-me-a-hanzi-clip-24">
      <path d="M 2541 167 L 2516 176 Q 2507 178 2490 180 Q 2473 181 2472 178 Q 2470 174 2472 172 Q 2473 169 2480 161 Q 2487 153 2490 128 Q 2495 107 2493 89 L 2490 7 Q 2488 -22 2481 -44 Q 2474 -67 2474 -76 Q 2474 -84 2479 -102 Q 2483 -120 2486 -126 Q 2488 -132 2497 -139 Q 2505 -146 2510 -146 Q 2515 -146 2521 -139 Q 2526 -131 2529 -84 L 2540 128 C 2542 158 2542 167 2541 167 Z" fill="lightgray"></path>
      </clipPath>
      <path clip-path="url(#make-me-a-hanzi-clip-24)" d="M 2476 175 L 2514 148 L 2516 76 L 2502 -73 L 2509 -132 " fill="none" id="make-me-a-hanzi-animation-24" stroke-dasharray="456 912" stroke-linecap="round"></path>

      <clipPath id="make-me-a-hanzi-clip-25">
      <path d="M 2913 -68 Q 2908 -96 2885 -96 Q 2866 -98 2855 -93 L 2811 -75 Q 2803 -72 2799 -76 Q 2797 -80 2801 -84 L 2811 -94 Q 2825 -110 2834 -119 L 2857 -147 L 2881 -182 Q 2888 -196 2895 -196 Q 2903 -198 2914 -192 Q 2970 -157 2977 -76 L 2991 85 L 2998 126 Q 3000 136 3008 150 Q 3015 164 3015 166 Q 3015 180 2977 207 Q 2939 233 2932 233 Q 2925 233 2904 226 L 2848 214 Q 2820 208 2788 204 L 2734 198 L 2679 189 L 2607 178 Q 2604 178 2600 177 L 2541 167 C 2511 162 2510 127 2540 128 L 2558 126 L 2578 132 Q 2615 141 2627 143 L 2648 149 Q 2654 150 2660 151 L 2673 154 L 2728 162 L 2800 171 L 2848 174 Q 2886 176 2898 175 Q 2925 173 2925 133 L 2925 42 L 2913 -68 Z" fill="lightgray"></path>
      </clipPath>
      <path clip-path="url(#make-me-a-hanzi-clip-25)" d="M 2545 134 L 2567 151 L 2756 184 L 2921 200 L 2949 183 L 2965 161 L 2946 -66 L 2935 -107 L 2907 -139 L 2863 -119 L 2805 -79 " fill="none" id="make-me-a-hanzi-animation-25" stroke-dasharray="1005 2010" stroke-linecap="round"></path>

      <clipPath id="make-me-a-hanzi-clip-26">
      <path d="M 2734 198 L 2740 231 L 2746 258 L 2759 299 Q 2759 310 2717 332 C 2691 346 2673 353 2680 324 L 2688 293 Q 2691 280 2685 212 L 2679 189 L 2673 154 L 2661 114 Q 2651 76 2629 48 Q 2617 27 2602 10 L 2568 -24 Q 2562 -30 2564 -35 Q 2565 -41 2572 -38 L 2584 -32 L 2595 -24 L 2643 6 Q 2674 33 2704 95 L 2713 115 L 2728 162 L 2734 198 Z" fill="lightgray"></path>
      </clipPath>
      <path clip-path="url(#make-me-a-hanzi-clip-26)" d="M 2687 320 L 2714 303 L 2722 288 L 2702 164 L 2689 120 L 2673 80 L 2635 23 L 2569 -31 " fill="none" id="make-me-a-hanzi-animation-26" stroke-dasharray="545 1090" stroke-linecap="round"></path>

      <clipPath id="make-me-a-hanzi-clip-27">
      <path d="M 2704 95 L 2732 72 L 2770 35 Q 2799 4 2804 2 Q 2821 -8 2836 8 Q 2843 17 2843 35 Q 2843 52 2840 59 Q 2831 78 2782 93 L 2742 107 L 2713 115 C 2684 123 2681 114 2704 95 Z" fill="lightgray"></path>
      </clipPath>
      <path clip-path="url(#make-me-a-hanzi-clip-27)" d="M 2718 107 L 2721 99 L 2808 44 L 2816 20 " fill="none" id="make-me-a-hanzi-animation-27" stroke-dasharray="265 530" stroke-linecap="round"></path>

</g>
</svg>
